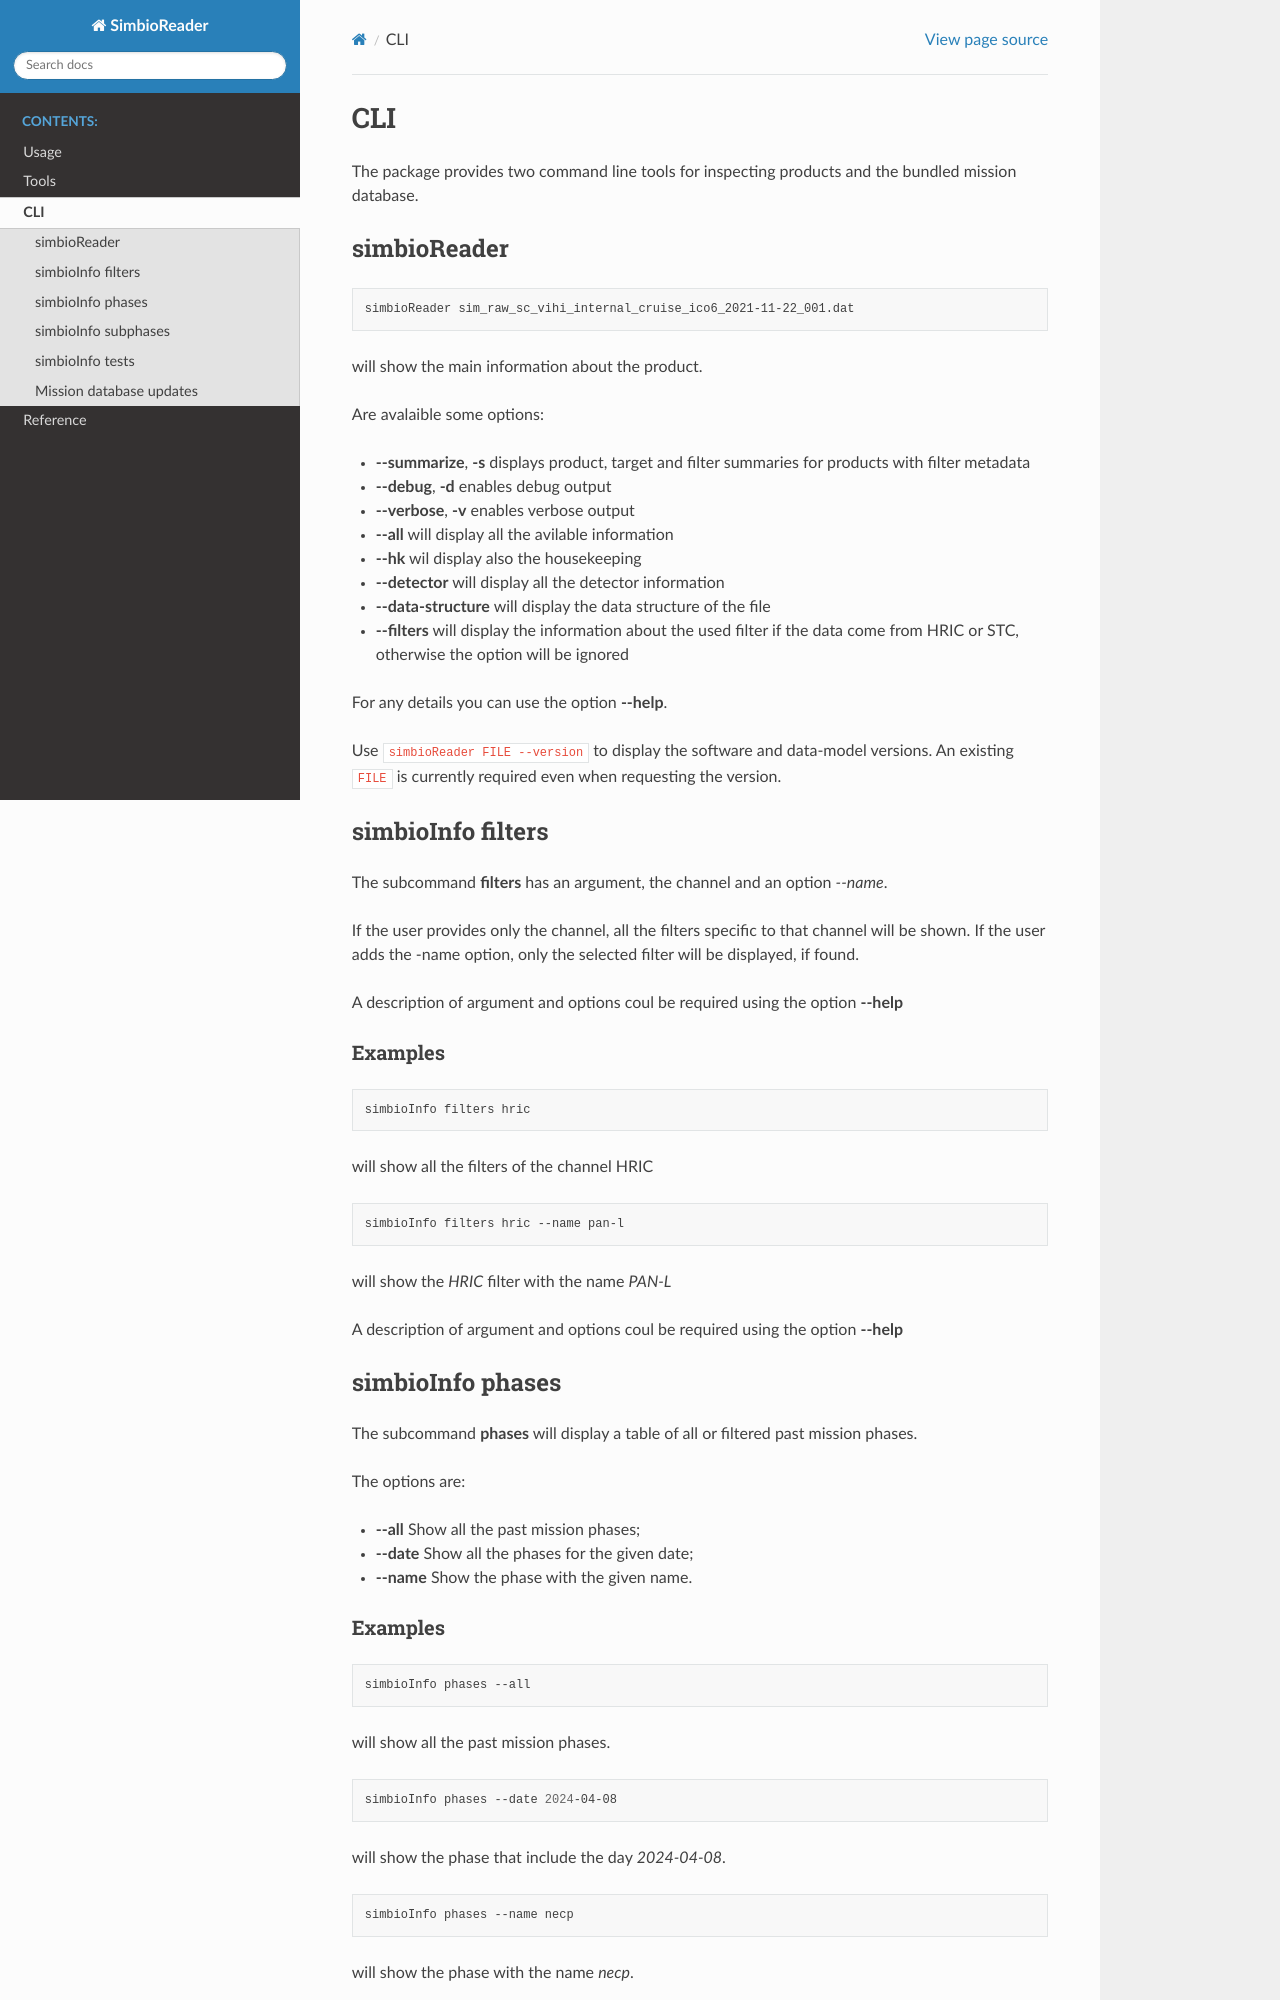

repository: SIMBIO-SYS/SimbioReader · page: cli.html · generator: sphinx

CLI
###

The package provides two command line tools for inspecting products and the bundled mission database.


simbioReader
************

.. code-block:: bash

    simbioReader sim_raw_sc_vihi_internal_cruise_ico6_2021-11-22_001.dat


will show the main information about the product.

Are avalaible some options:

* **\--summarize**, **-s** displays product, target and filter summaries for products with filter metadata
* **\--debug**, **-d** enables debug output
* **\--verbose**, **-v** enables verbose output
* **\--all** will display all the avilable information
* **\--hk** wil display also the housekeeping
* **\--detector** will display all the detector information
* **\--data-structure** will display the data structure of the file
* **\--filters** will display the information about the used filter if the data come from HRIC or STC, otherwise the option will be ignored

For any details you can use the option **\--help**.

Use ``simbioReader FILE --version`` to display the software and data-model versions.
An existing ``FILE`` is currently required even when requesting the version.

simbioInfo filters
******************

The subcommand **filters** has an argument, the channel and an option *\--name*.

If the user provides only the channel, all the filters specific to that channel will be shown. 
If the user adds the -name option, only the selected filter will be displayed, if found.

A description of argument and options coul be required using the option **\--help**

Examples
========

.. code-block:: bash

    simbioInfo filters hric


will show all the filters of the channel HRIC


.. code-block:: bash

    simbioInfo filters hric --name pan-l

will show the *HRIC* filter with the name *PAN-L*

A description of argument and options coul be required using the option **\--help**

simbioInfo phases
*****************

The subcommand **phases** will display a table of all or filtered past mission phases.

The options are:

- **\--all** Show all the past mission phases;
- **\--date** Show all the phases for the given date;
- **\--name** Show the phase with the given name.
